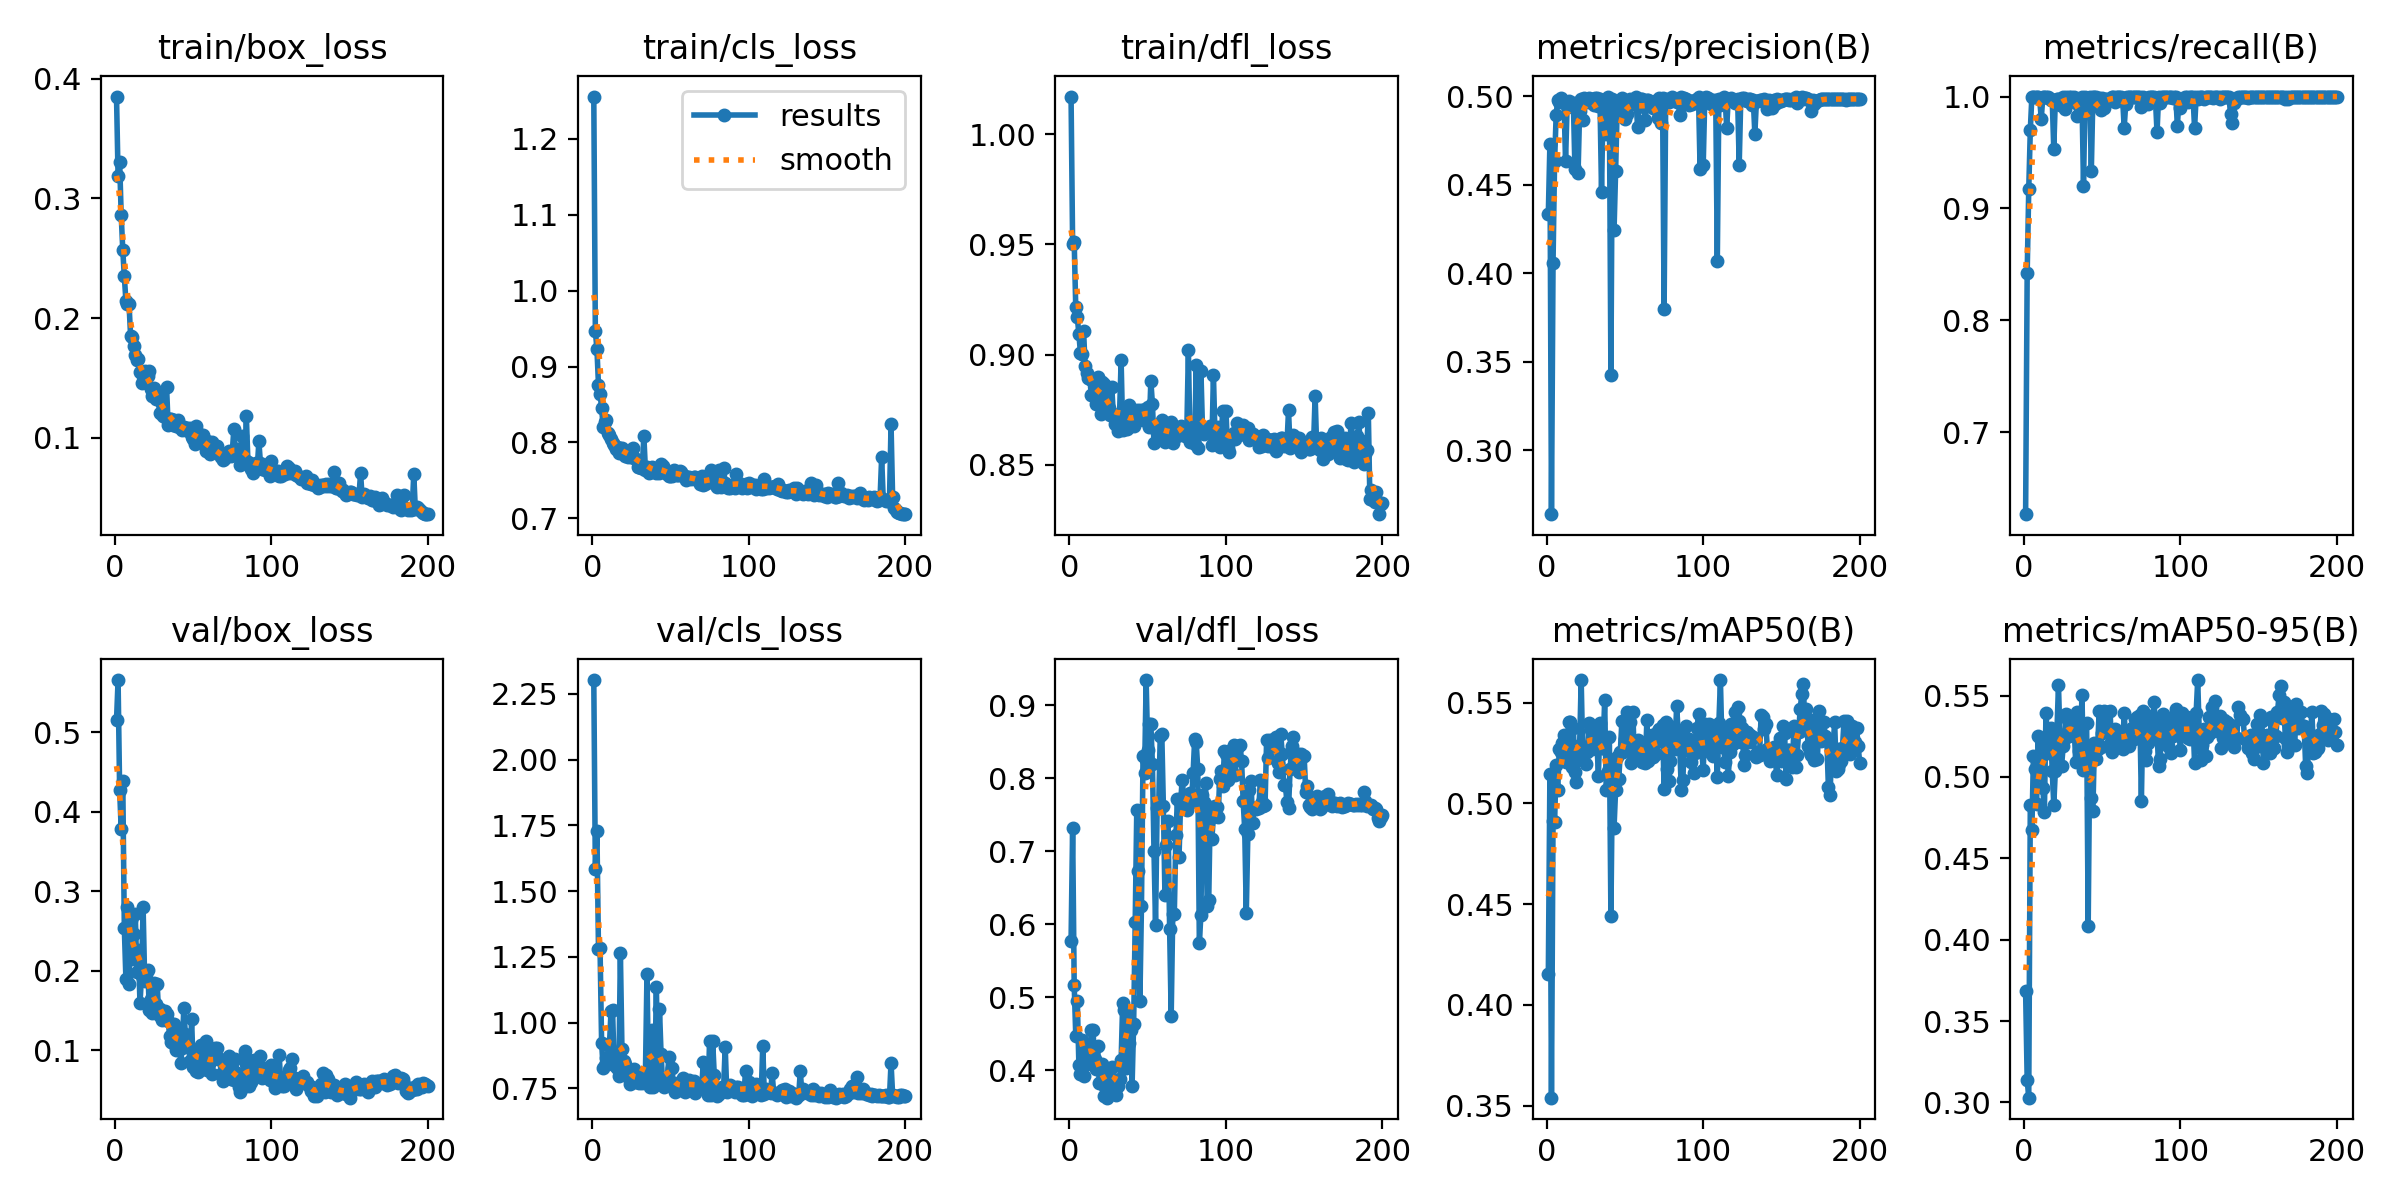

The table this chart was drawn from, first rows:
epoch, train/box_loss, train/cls_loss, train/dfl_loss, metrics/precision(B), metrics/recall(B), metrics/mAP50(B), metrics/mAP50-95(B), val/box_loss, val/cls_loss, val/dfl_loss, lr/pg0, lr/pg1, lr/pg2
1, 0.3851, 1.256, 1.017, 0.4338, 0.6269, 0.4154, 0.3682, 0.5147, 2.302, 0.5771, 0.0005502, 0.0005502, 0.0005502
2, 0.3187, 0.9463, 0.9502, 0.4732, 0.8421, 0.5145, 0.3139, 0.5655, 1.582, 0.7316, 0.0011, 0.0011, 0.0011
3, 0.3305, 0.9238, 0.9512, 0.264, 0.917, 0.354, 0.3029, 0.4271, 1.729, 0.5176, 0.001645, 0.001645, 0.001645
4, 0.286, 0.8759, 0.9214, 0.4061, 0.9699, 0.4912, 0.4825, 0.378, 1.28, 0.4478, 0.001642, 0.001642, 0.001642
5, 0.257, 0.8642, 0.9169, 0.4634, 1, 0.4906, 0.4672, 0.4385, 1.284, 0.495, 0.001634, 0.001634, 0.001634
6, 0.2349, 0.8457, 0.9093, 0.4895, 1, 0.5191, 0.5131, 0.2534, 0.9225, 0.4076, 0.001626, 0.001626, 0.001626
7, 0.2145, 0.8199, 0.9007, 0.4983, 1, 0.5065, 0.5048, 0.1901, 0.8263, 0.3954, 0.001618, 0.001618, 0.001618
8, 0.2116, 0.8264, 0.9001, 0.4968, 0.9999, 0.5271, 0.4835, 0.2806, 0.8406, 0.4418, 0.001609, 0.001609, 0.001609
9, 0.2117, 0.83, 0.9107, 0.4993, 1, 0.5252, 0.5251, 0.1834, 0.8649, 0.393, 0.001601, 0.001601, 0.001601
10, 0.1855, 0.8131, 0.8948, 0.4975, 0.9977, 0.5297, 0.5062, 0.2637, 0.8505, 0.4361, 0.001593, 0.001593, 0.001593
11, 0.1844, 0.81, 0.8914, 0.4977, 0.98, 0.5341, 0.5228, 0.215, 0.9128, 0.4092, 0.001584, 0.001584, 0.001584
12, 0.177, 0.804, 0.8896, 0.4634, 1, 0.5207, 0.4933, 0.2465, 1.042, 0.4282, 0.001576, 0.001576, 0.001576
13, 0.169, 0.799, 0.8888, 0.4948, 1, 0.5296, 0.4784, 0.2715, 1.046, 0.4189, 0.001568, 0.001568, 0.001568
14, 0.1648, 0.7967, 0.8814, 0.4976, 1, 0.5404, 0.539, 0.1981, 0.8379, 0.4552, 0.00156, 0.00156, 0.00156
15, 0.1658, 0.792, 0.8882, 0.4963, 1, 0.5404, 0.526, 0.2265, 0.8382, 0.456, 0.001551, 0.001551, 0.001551
16, 0.155, 0.794, 0.8866, 0.4938, 0.9987, 0.5178, 0.5145, 0.1591, 0.8288, 0.4151, 0.001543, 0.001543, 0.001543
17, 0.1461, 0.7866, 0.8775, 0.4966, 0.9973, 0.5373, 0.5302, 0.1941, 0.7975, 0.4014, 0.001535, 0.001535, 0.001535
18, 0.1516, 0.7931, 0.8897, 0.4592, 0.9973, 0.5153, 0.5038, 0.2802, 1.266, 0.4329, 0.001527, 0.001527, 0.001527
19, 0.1558, 0.7928, 0.8838, 0.4965, 0.9531, 0.5105, 0.4828, 0.1879, 0.8999, 0.3826, 0.001519, 0.001519, 0.001519
20, 0.1552, 0.7895, 0.873, 0.4567, 0.9973, 0.5267, 0.5036, 0.196, 0.8532, 0.4048, 0.00151, 0.00151, 0.00151
21, 0.1519, 0.7819, 0.8874, 0.4919, 0.9977, 0.5287, 0.527, 0.2006, 0.8425, 0.4091, 0.001502, 0.001502, 0.001502
22, 0.1556, 0.7847, 0.8867, 0.4987, 0.9979, 0.5612, 0.5567, 0.1509, 0.8264, 0.3645, 0.001494, 0.001494, 0.001494
23, 0.1405, 0.7808, 0.881, 0.4869, 0.9922, 0.5237, 0.523, 0.1652, 0.7943, 0.3773, 0.001486, 0.001486, 0.001486
24, 0.1352, 0.79, 0.8774, 0.499, 0.9973, 0.5274, 0.5068, 0.1467, 0.7681, 0.3627, 0.001477, 0.001477, 0.001477
25, 0.1418, 0.7809, 0.8755, 0.4986, 1, 0.5193, 0.5188, 0.185, 0.7929, 0.3825, 0.001469, 0.001469, 0.001469
26, 0.1325, 0.793, 0.8726, 0.4968, 0.9889, 0.5256, 0.5241, 0.158, 0.7994, 0.393, 0.001461, 0.001461, 0.001461
27, 0.1374, 0.7799, 0.8853, 0.4994, 1, 0.5399, 0.5387, 0.1831, 0.8226, 0.4048, 0.001453, 0.001453, 0.001453
28, 0.1371, 0.7784, 0.8732, 0.4986, 0.9975, 0.5362, 0.535, 0.1444, 0.7743, 0.3824, 0.001444, 0.001444, 0.001444
29, 0.1212, 0.7675, 0.8686, 0.4968, 1, 0.5271, 0.525, 0.1517, 0.7733, 0.3749, 0.001436, 0.001436, 0.001436
30, 0.128, 0.7683, 0.8698, 0.4953, 1, 0.5346, 0.5346, 0.1382, 0.7698, 0.3662, 0.001428, 0.001428, 0.001428
31, 0.118, 0.7666, 0.8652, 0.4993, 0.998, 0.538, 0.5376, 0.1428, 0.7816, 0.3782, 0.001419, 0.001419, 0.001419
32, 0.1178, 0.7679, 0.8732, 0.499, 1, 0.5314, 0.5314, 0.149, 0.7721, 0.3881, 0.001411, 0.001411, 0.001411
33, 0.1422, 0.8086, 0.8973, 0.4948, 0.9946, 0.5136, 0.5094, 0.1461, 0.8023, 0.4137, 0.001403, 0.001403, 0.001403
34, 0.1106, 0.7642, 0.8656, 0.4983, 0.9828, 0.5401, 0.54, 0.1364, 0.8004, 0.4929, 0.001395, 0.001395, 0.001395
35, 0.1159, 0.7676, 0.8725, 0.4459, 0.9977, 0.5277, 0.5159, 0.1185, 1.186, 0.483, 0.001386, 0.001386, 0.001386
36, 0.1157, 0.76, 0.8676, 0.4968, 0.9918, 0.5276, 0.5134, 0.1108, 0.7773, 0.4028, 0.001378, 0.001378, 0.001378
37, 0.1105, 0.7607, 0.8662, 0.4954, 1, 0.5511, 0.5505, 0.1087, 0.7558, 0.4728, 0.00137, 0.00137, 0.00137
38, 0.1152, 0.7682, 0.8773, 0.4787, 0.9201, 0.5068, 0.5046, 0.1336, 0.97, 0.4381, 0.001362, 0.001362, 0.001362
39, 0.1103, 0.7626, 0.8687, 0.4994, 1, 0.5162, 0.516, 0.1007, 0.7566, 0.4556, 0.001353, 0.001353, 0.001353
40, 0.1152, 0.765, 0.8725, 0.4975, 0.9926, 0.5331, 0.5331, 0.1148, 0.7792, 0.3791, 0.001345, 0.001345, 0.001345
41, 0.1087, 0.7597, 0.8676, 0.3426, 0.995, 0.4442, 0.4085, 0.1254, 1.137, 0.4636, 0.001337, 0.001337, 0.001337
42, 0.1091, 0.7666, 0.8713, 0.4988, 0.9993, 0.5186, 0.5162, 0.08449, 0.7748, 0.6035, 0.001329, 0.001329, 0.001329
43, 0.107, 0.7597, 0.8747, 0.4244, 0.9337, 0.488, 0.4868, 0.1025, 1.05, 0.7569, 0.00132, 0.00132, 0.00132
44, 0.1094, 0.7713, 0.8705, 0.4577, 1, 0.5068, 0.4794, 0.1527, 0.8811, 0.6724, 0.001312, 0.001312, 0.001312
45, 0.107, 0.7687, 0.8747, 0.4936, 1, 0.5232, 0.5209, 0.1207, 0.77, 0.4953, 0.001304, 0.001304, 0.001304
46, 0.1081, 0.7641, 0.8728, 0.4973, 1, 0.512, 0.5109, 0.1098, 0.755, 0.6256, 0.001296, 0.001296, 0.001296
47, 0.106, 0.7592, 0.8703, 0.4894, 0.9954, 0.5253, 0.5171, 0.1061, 0.7894, 0.8302, 0.001287, 0.001287, 0.001287
48, 0.1081, 0.7588, 0.8753, 0.4992, 0.999, 0.5406, 0.5405, 0.08662, 0.7906, 0.8071, 0.001279, 0.001279, 0.001279
49, 0.101, 0.7563, 0.8704, 0.49, 0.9881, 0.5257, 0.5186, 0.1391, 0.8681, 0.9344, 0.001271, 0.001271, 0.001271
50, 0.09901, 0.7564, 0.876, 0.4873, 0.9988, 0.5319, 0.5269, 0.07863, 0.7766, 0.8388, 0.001263, 0.001263, 0.001263
51, 0.09465, 0.7561, 0.8671, 0.4899, 0.9896, 0.5452, 0.5407, 0.0983, 0.8277, 0.8743, 0.001254, 0.001254, 0.001254
52, 0.1096, 0.7643, 0.888, 0.4952, 0.9977, 0.5312, 0.5307, 0.07422, 0.7498, 0.8744, 0.001246, 0.001246, 0.001246
53, 0.1042, 0.7622, 0.8776, 0.4983, 0.9981, 0.5402, 0.54, 0.07337, 0.7352, 0.8194, 0.001238, 0.001238, 0.001238
54, 0.09854, 0.7566, 0.86, 0.4958, 0.9977, 0.5201, 0.5195, 0.09094, 0.762, 0.7009, 0.00123, 0.00123, 0.00123
55, 0.09774, 0.7569, 0.8656, 0.4979, 0.9977, 0.5451, 0.5408, 0.1068, 0.7623, 0.5988, 0.001221, 0.001221, 0.001221
56, 0.1026, 0.7618, 0.8666, 0.496, 1, 0.522, 0.5151, 0.09805, 0.7737, 0.7598, 0.001213, 0.001213, 0.001213
57, 0.09529, 0.761, 0.8683, 0.4997, 1, 0.5264, 0.5263, 0.08267, 0.7434, 0.7603, 0.001205, 0.001205, 0.001205
58, 0.08923, 0.7557, 0.8627, 0.483, 0.9954, 0.5312, 0.5296, 0.1116, 0.7897, 0.8583, 0.001197, 0.001197, 0.001197
59, 0.09711, 0.7552, 0.8705, 0.4948, 1, 0.5289, 0.5276, 0.07556, 0.7365, 0.8605, 0.001188, 0.001188, 0.001188
60, 0.09451, 0.7501, 0.8661, 0.4986, 0.9992, 0.5235, 0.5235, 0.08233, 0.7624, 0.7623, 0.00118, 0.00118, 0.00118
... 140 more rows
